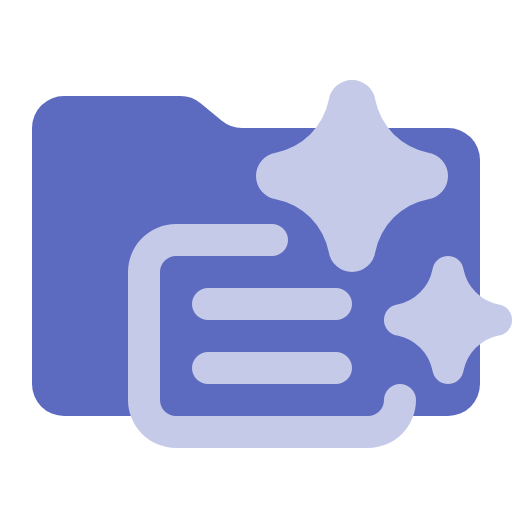
t = 0.00 s
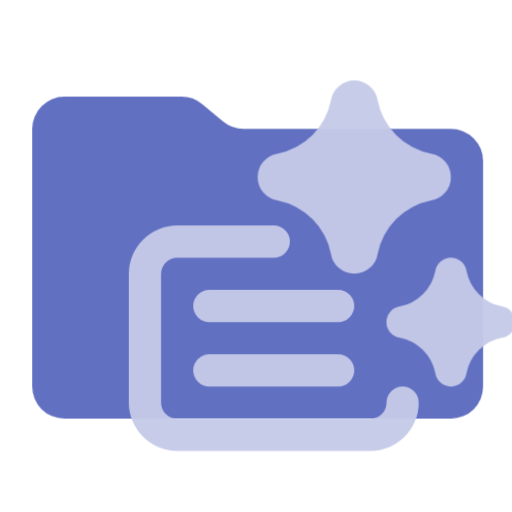
t = 0.38 s
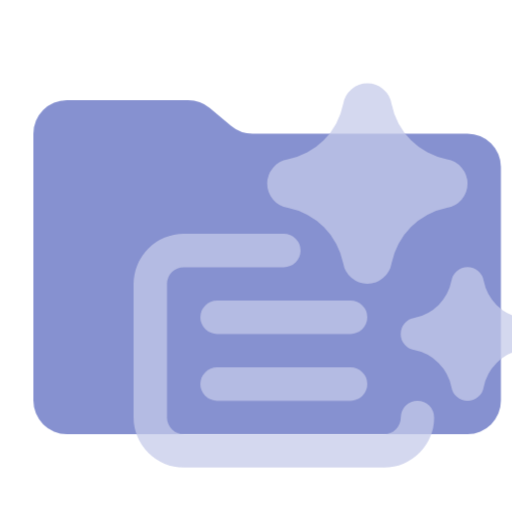
t = 1.13 s
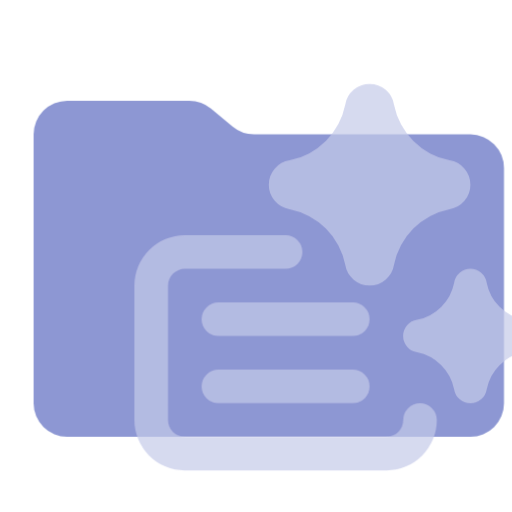
t = 1.50 s
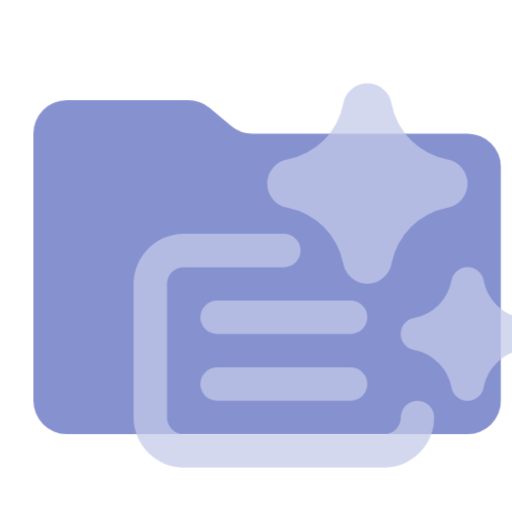
t = 1.88 s
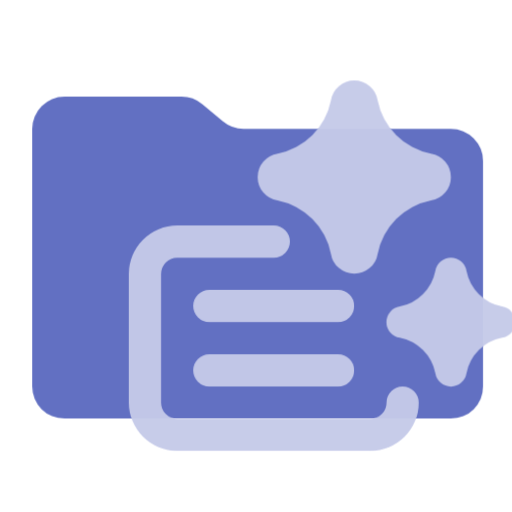
t = 2.63 s

The animated SVG that drew these frames (rendered in a browser with its animation timeline set to each time). Animation: 1 CSS @keyframes rule; one cycle of 3.00 s, repeats indefinitely.

<svg xmlns="http://www.w3.org/2000/svg" viewBox="0 0 32 32" shape-rendering="geometricPrecision">
      <style>
        .animated { 
          animation: breathing 3s ease-in-out infinite;
        }
        @keyframes breathing {
          0% { opacity: 1; transform: scale(1); }
          50% { opacity: 0.7; transform: scale(1.05); }
          100% { opacity: 1; transform: scale(1); }
        }
      </style><path class="animated" fill="#5c6bc0" d="m13.844 7.536-1.288-1.072A2 2 0 0 0 11.276 6H4a2 2 0 0 0-2 2v16a2 2 0 0 0 2 2h24a2 2 0 0 0 2-2V10a2 2 0 0 0-2-2H15.124a2 2 0 0 1-1.28-.464"/><path class="animated" fill="#c5cae9" d="M17.235 12.447a4.21 4.21 0 0 1 3.314 3.313 1.471 1.471 0 0 0 2.904 0 4.21 4.21 0 0 1 3.312-3.313 1.471 1.471 0 0 0 0-2.904 4.21 4.21 0 0 1-3.312-3.313 1.47 1.47 0 0 0-2.903 0l-.001.001a4.21 4.21 0 0 1-3.314 3.312 1.471 1.471 0 0 0 0 2.904m13.942 6.585a2.805 2.805 0 0 1-2.208-2.209.98.98 0 0 0-1.936 0v.001a2.805 2.805 0 0 1-2.21 2.208.98.98 0 0 0 0 1.936 2.805 2.805 0 0 1 2.21 2.209.98.98 0 0 0 1.936 0 2.805 2.805 0 0 1 2.208-2.209.98.98 0 0 0 0-1.936"/><rect class="animated" width="10" height="2" x="12" y="22" fill="#c5cae9" rx="1"/><rect class="animated" width="10" height="2" x="12" y="18" fill="#c5cae9" rx="1"/><path class="animated" fill="#c5cae9" d="M25 24a1 1 0 0 0-1 1 1 1 0 0 1-1 1H11a1 1 0 0 1-1-1v-8a1 1 0 0 1 1-1h6a1 1 0 0 0 0-2h-6a3 3 0 0 0-3 3v8a3 3 0 0 0 3 3h12a3 3 0 0 0 3-3 1 1 0 0 0-1-1"/></svg>